The GitHub repository Vnjvibhash/CU-WorkSheets contains a labelled image folder "data" with 2 categories: cats, dogs. Examples follow, each with its label.

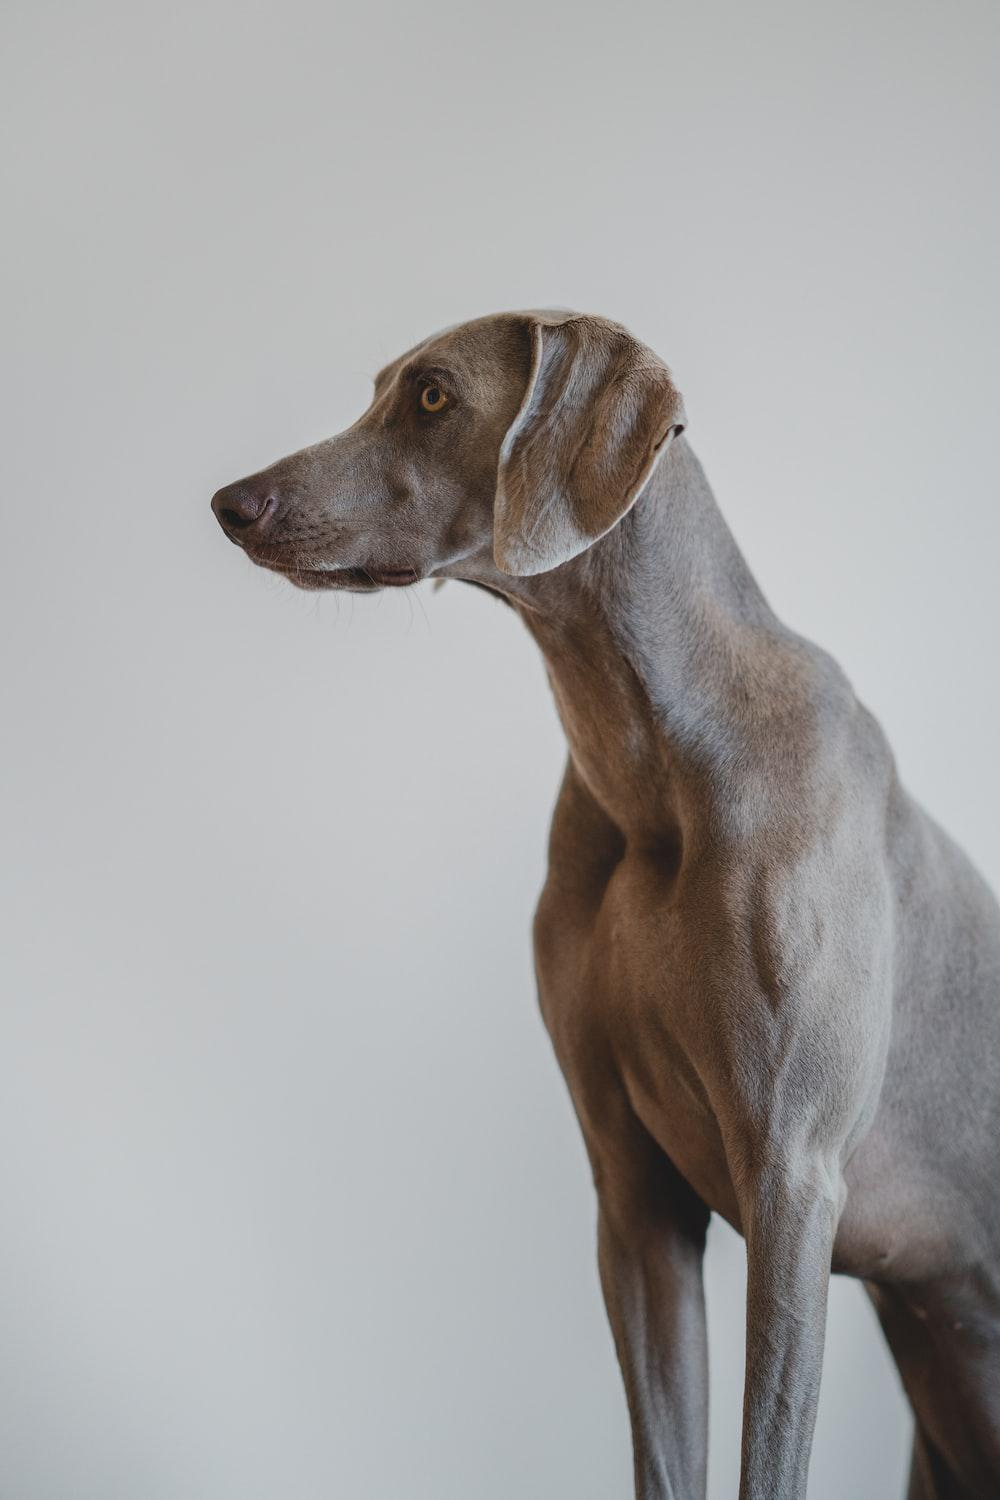
Label: dogs

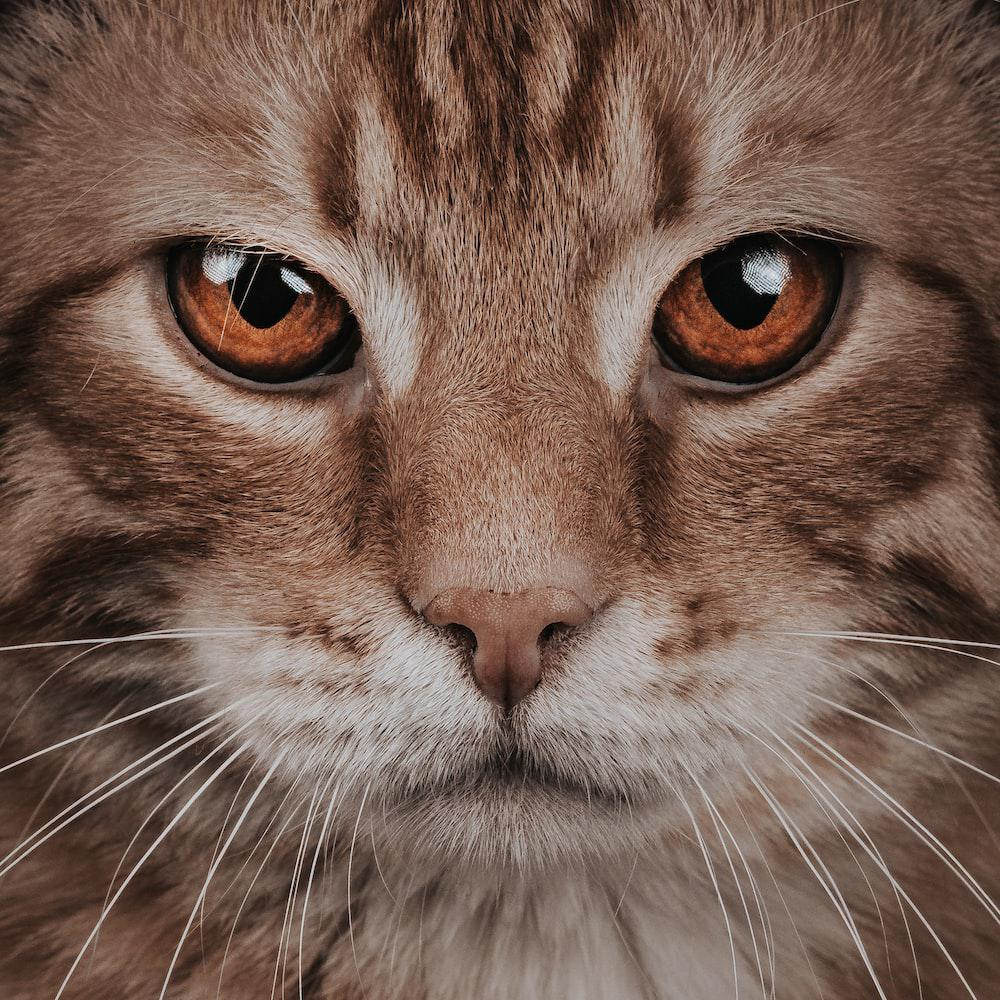
Label: cats

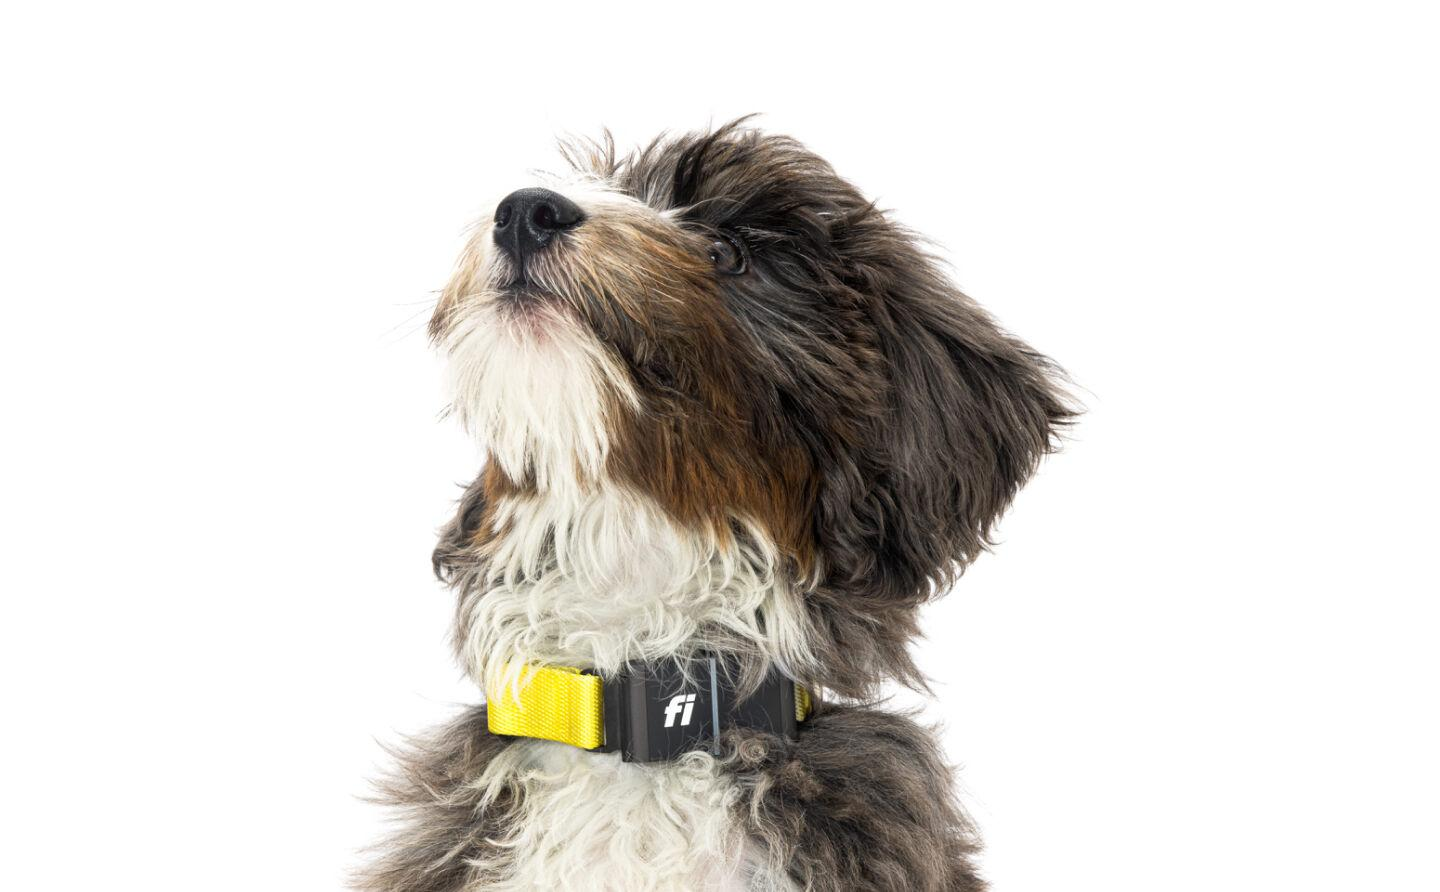
Label: dogs

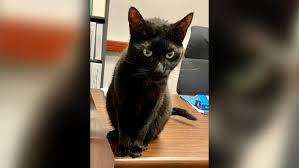
Label: cats

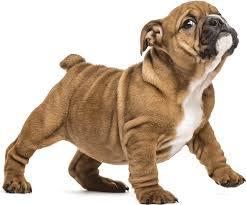
Label: dogs

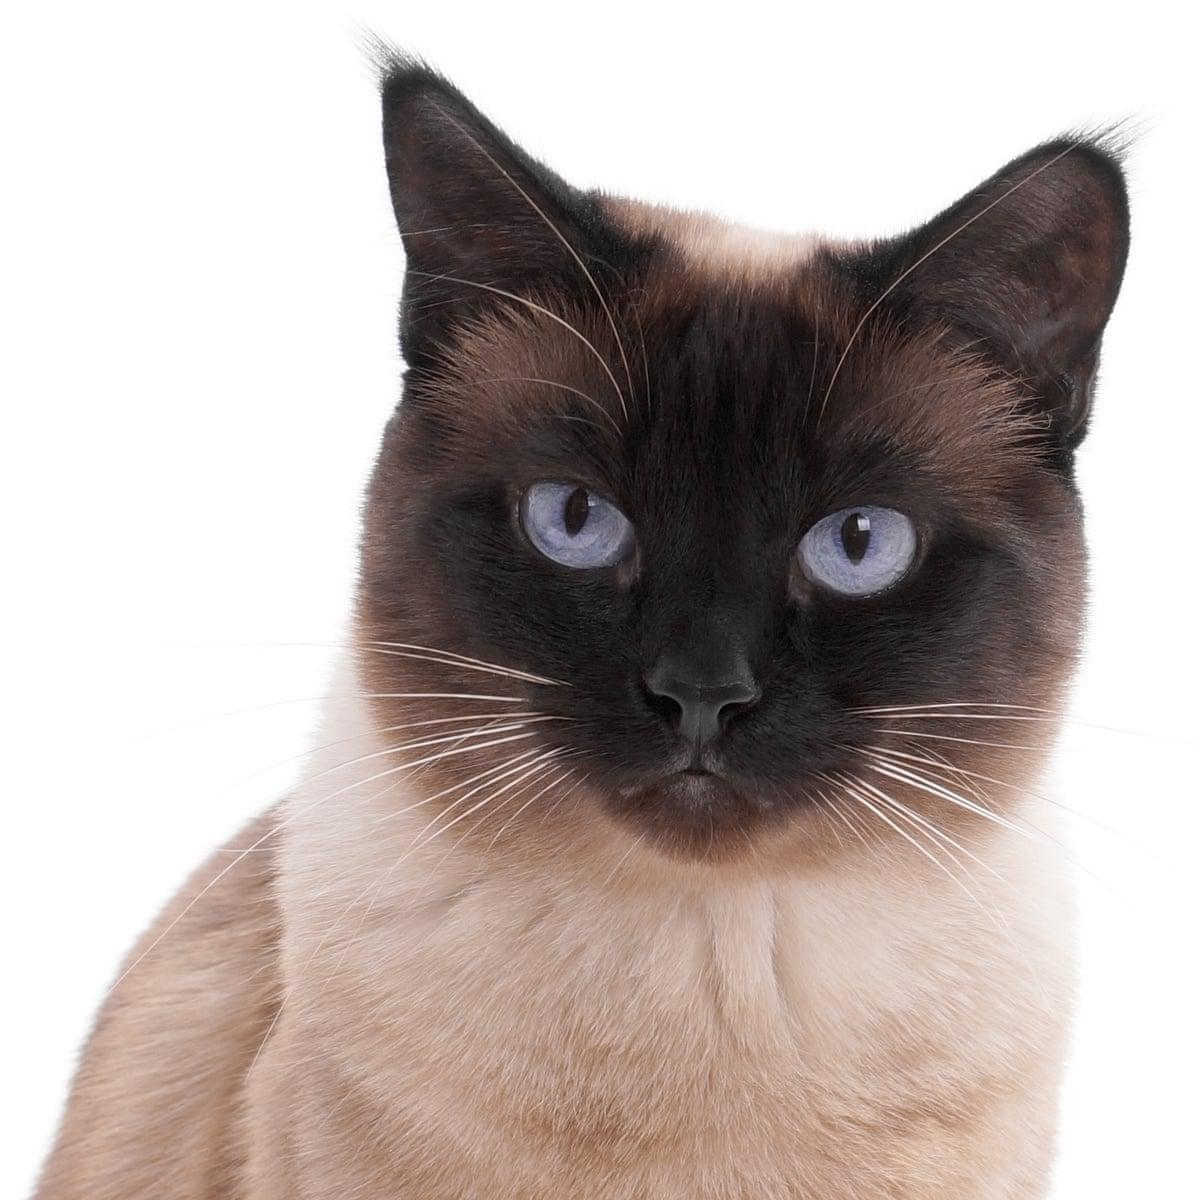
Label: cats
